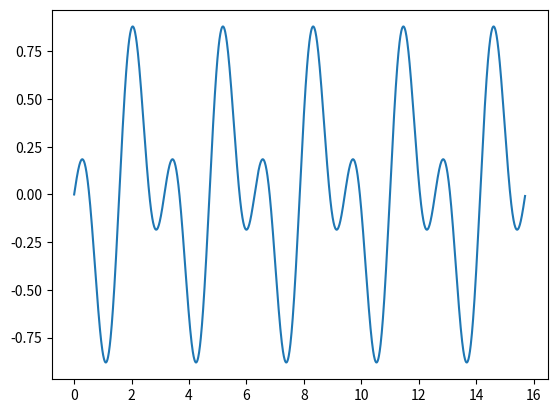

Source code (Python):
from matplotlib import pyplot as plt
import numpy as np

dots = []

class dot:
    def __init__(self, x, y):
        self.x = x
        self.y = y

def print_arr(a):
    for i in a:
        print(i.x, ", ", i.y)
        print()

def onMouseEvent(event):
    global dots
    dots.append(dot(event.xdata, event.ydata))
    print_arr(dots)


x = np.arange(0, 5 * np.pi, 0.01)
y = np.sin(x) * np.cos(3 * x)
fig = plt.figure()
plt.plot(x, y)

button_press_event_id = fig.canvas.mpl_connect('button_press_event', onMouseEvent)

plt.show()

fig.canvas.mpl_disconnect(button_press_event_id)
